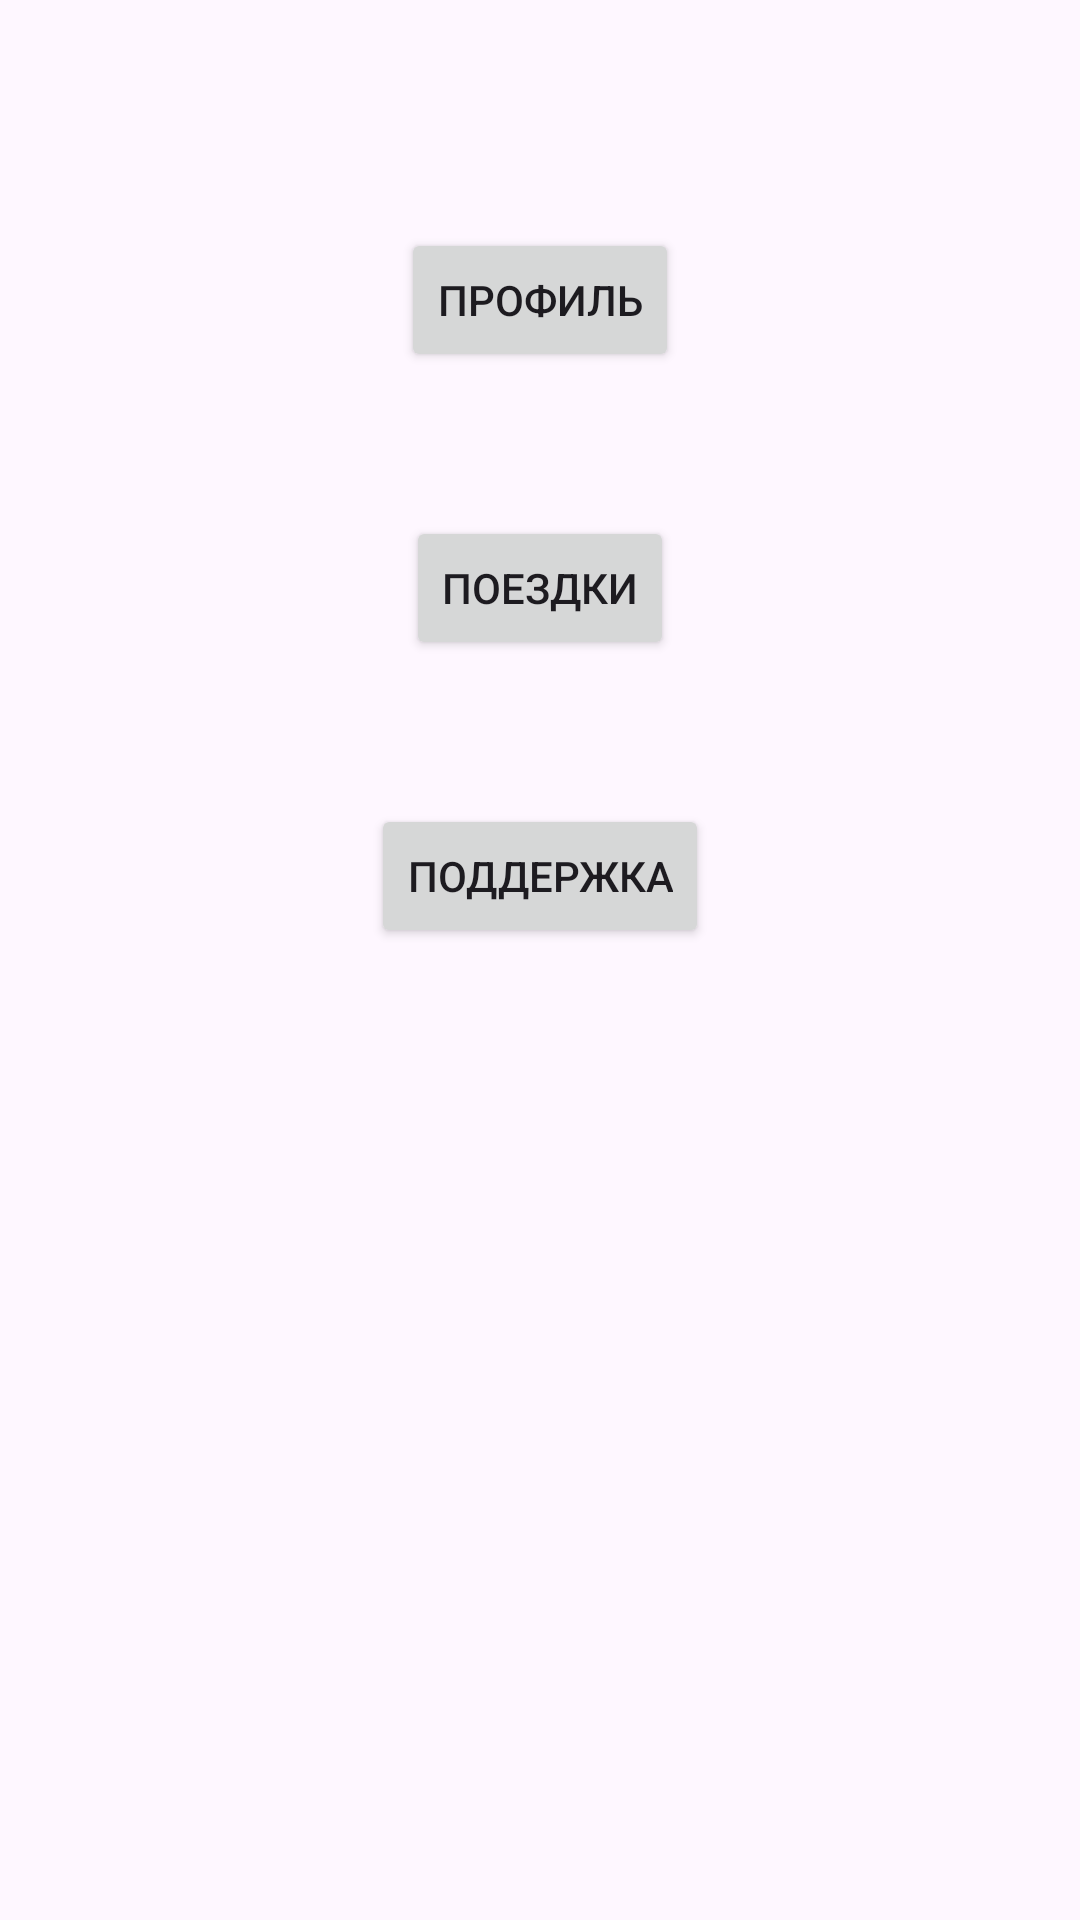

Android layout source for this screen:
<!-- AndroidManifest.xml: application theme Theme.Xyeta2 -->
<!-- res/layout/activity_main_user.xml -->
<?xml version="1.0" encoding="utf-8"?>
<androidx.constraintlayout.widget.ConstraintLayout
    xmlns:android="http://schemas.android.com/apk/res/android"
    xmlns:app="http://schemas.android.com/apk/res-auto"
    xmlns:tools="http://schemas.android.com/tools"
    android:id="@+id/main"
    android:layout_width="match_parent"
    android:layout_height="match_parent"
    tools:context=".user.MainUser">

    <Button
        android:id="@+id/btnProfile"
        android:layout_width="wrap_content"
        android:layout_height="wrap_content"
        android:layout_marginTop="76dp"
        android:text="Профиль"
        app:layout_constraintEnd_toEndOf="parent"
        app:layout_constraintStart_toStartOf="parent"
        app:layout_constraintTop_toTopOf="parent"/>

    <Button
        android:id="@+id/btnTrips"
        android:layout_width="wrap_content"
        android:layout_height="wrap_content"
        android:layout_marginTop="48dp"
        android:text="Поездки"
        app:layout_constraintEnd_toEndOf="parent"
        app:layout_constraintStart_toStartOf="parent"
        app:layout_constraintTop_toBottomOf="@id/btnProfile"/>

    <Button
        android:id="@+id/btnSupport"
        android:layout_width="wrap_content"
        android:layout_height="wrap_content"
        android:layout_marginTop="48dp"
        android:text="Поддержка"
        app:layout_constraintEnd_toEndOf="parent"
        app:layout_constraintStart_toStartOf="parent"
        app:layout_constraintTop_toBottomOf="@id/btnTrips"/>
</androidx.constraintlayout.widget.ConstraintLayout>
<!-- resources referenced by this layout -->
<resources>
  <style name="Theme.Xyeta2" parent="Base.Theme.Xyeta2" />
  <style name="Base.Theme.Xyeta2" parent="Theme.Material3.DayNight.NoActionBar">
          
          
      </style>
</resources>
